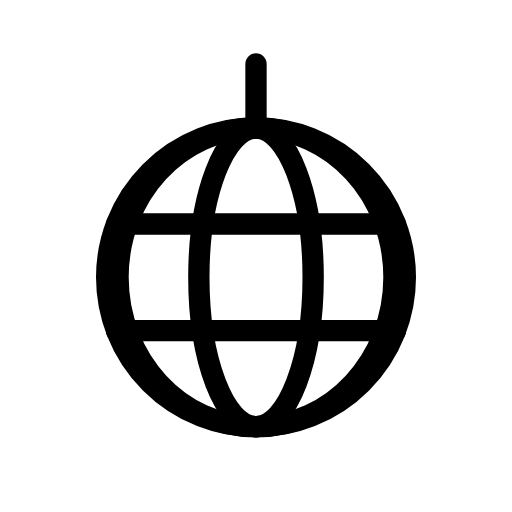
t = 0.00 s
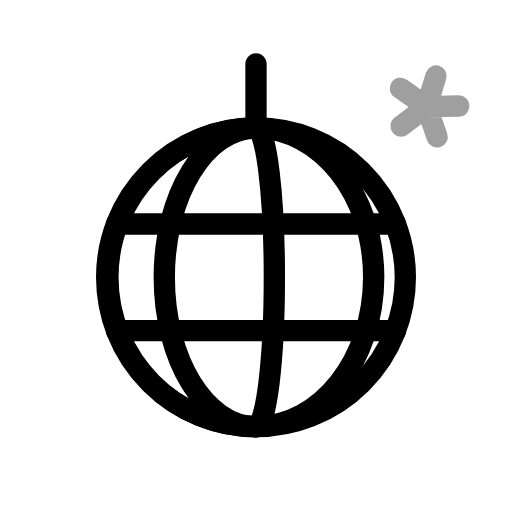
t = 0.66 s
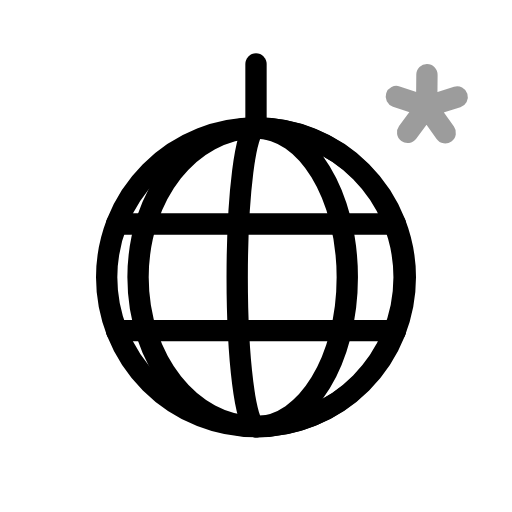
t = 1.34 s
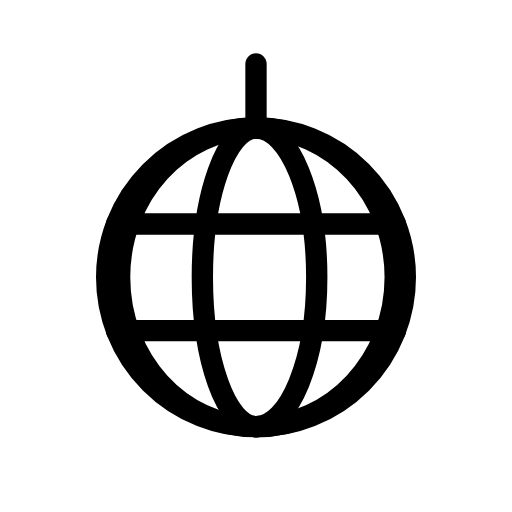
t = 2.03 s
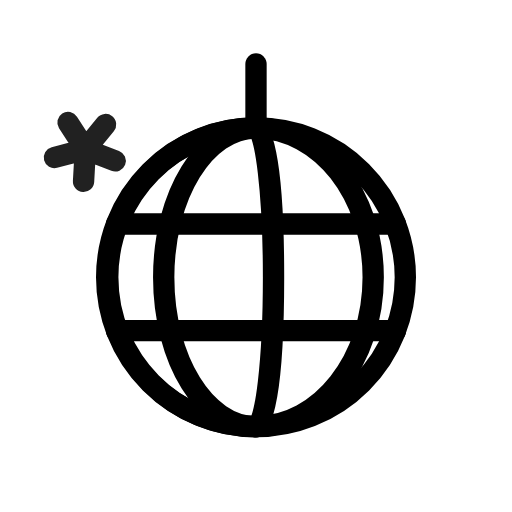
t = 2.65 s
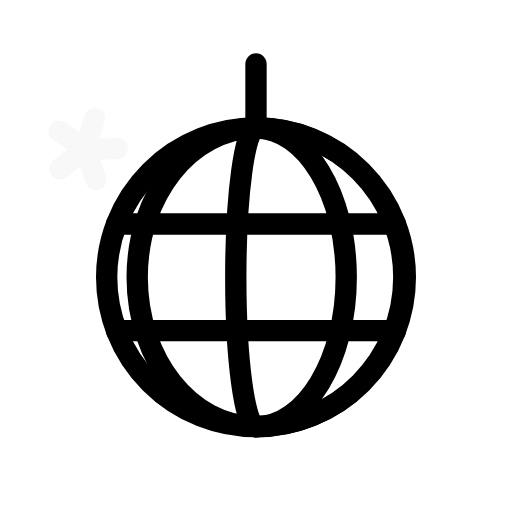
t = 3.33 s

The animated SVG that drew these frames (rendered in a browser with its animation timeline set to each time). Animation: 8 SMIL elements (animate=6,animateTransform=2); one cycle of 4.00 s, repeats indefinitely.

<svg xmlns="http://www.w3.org/2000/svg" width="24" height="24" viewBox="0 0 24 24" fill="none" stroke="currentColor"
     stroke-width="1" stroke-linecap="round" stroke-linejoin="round"
     class="icon icon-streetlight icons-streetlight-animated icon-streetlight-disco-ball">
    <path stroke="none" d="M0 0h24v24H0z" fill="none"/>
    <path d="M5 13a7 7 0 1 0 14 0a7 7 0 1 0 -14 0"/>
    <path d="M12 3v3"/>
    <path d="M5.462 10.5h13.076m-13.076 5h13.076"/>
    <path d="M12 6C8.428 6 5.533 9.134 5.533 13S8.428 20 12 20">
        <animate attributeName="d" values="M12 6C8.428 6 5.533 9.134 5.533 13S8.428 20 12 20;M12 6C8.621 6 5.881 9.134 5.881 13S8.621 20 12 20;M12 6C8.857 6 6.31 9.134 6.31 13S8.857 20 12 20;M12 6C9.135 6 6.813 9.134 6.813 13S9.135 20 12 20;M12 6C9.451 6 7.385 9.134 7.385 13S9.451 20 12 20;M12 6C9.8 6 8.016 9.134 8.016 13S9.8 20 12 20;M12 6C10.178 6 8.7 9.134 8.7 13S10.178 20 12 20;M12 6C10.579 6 9.427 9.134 9.427 13S10.579 20 12 20;M12 6C10.999 6 10.188 9.134 10.188 13S10.999 20 12 20;M12 6C11.433 6 10.973 9.134 10.973 13S11.433 20 12 20;M12 6C11.874 6 11.771 9.134 11.771 13S11.874 20 12 20;M12 6C12.316 6 12.572 9.134 12.572 13S12.316 20 12 20;M12 6C12.754 6 13.366 9.134 13.366 13S12.754 20 12 20;M12 6C13.183 6 14.141 9.134 14.141 13S13.183 20 12 20;M12 6C13.596 6 14.889 9.134 14.889 13S13.596 20 12 20;M12 6C13.988 6 15.599 9.134 15.599 13S13.988 20 12 20;M12 6C14.354 6 16.261 9.134 16.261 13S14.354 20 12 20;M12 6C14.689 6 16.868 9.134 16.868 13S14.689 20 12 20;M12 6C14.989 6 17.411 9.134 17.411 13S14.989 20 12 20;M12 6C15.249 6 17.883 9.134 17.883 13S15.249 20 12 20;M12 6C15.467 6 18.278 9.134 18.278 13S15.467 20 12 20;M12 6C15.64 6 18.591 9.134 18.591 13S15.64 20 12 20;M12 6C15.765 6 18.817 9.134 18.817 13S15.765 20 12 20;M12 6C15.841 6 18.954 9.134 18.954 13S15.841 20 12 20;M12 6C15.866 6 19 9.134 19 13S15.866 20 12 20;M12 6C8.134 6 5 9.134 5 13S8.134 20 12 20;M12 6C8.134 6 5.001 9.134 5.001 13S8.134 20 12 20;M12 6C8.136 6 5.004 9.134 5.004 13S8.136 20 12 20;M12 6C8.139 6 5.008 9.134 5.008 13S8.139 20 12 20;M12 6C8.142 6 5.015 9.134 5.015 13S8.142 20 12 20;M12 6C8.147 6 5.023 9.134 5.023 13S8.147 20 12 20;M12 6C8.153 6 5.034 9.134 5.034 13S8.153 20 12 20;M12 6C8.159 6 5.046 9.134 5.046 13S8.159 20 12 20;M12 6C8.167 6 5.06 9.134 5.06 13S8.167 20 12 20;M12 6C8.176 6 5.076 9.134 5.076 13S8.176 20 12 20;M12 6C8.186 6 5.093 9.134 5.093 13S8.186 20 12 20;M12 6C8.196 6 5.113 9.134 5.113 13S8.196 20 12 20;M12 6C8.208 6 5.135 9.134 5.135 13S8.208 20 12 20;M12 6C8.221 6 5.158 9.134 5.158 13S8.221 20 12 20;M12 6C8.235 6 5.183 9.134 5.183 13S8.235 20 12 20;M12 6C8.25 6 5.21 9.134 5.21 13S8.25 20 12 20;M12 6C8.266 6 5.239 9.134 5.239 13S8.266 20 12 20;M12 6C8.283 6 5.269 9.134 5.269 13S8.283 20 12 20;M12 6C8.3 6 5.301 9.134 5.301 13S8.3 20 12 20;M12 6C8.319 6 5.336 9.134 5.336 13S8.319 20 12 20;M12 6C8.339 6 5.371 9.134 5.371 13S8.339 20 12 20;M12 6C8.36 6 5.409 9.134 5.409 13S8.36 20 12 20;M12 6C8.382 6 5.449 9.134 5.449 13S8.382 20 12 20;M12 6C8.404 6 5.49 9.134 5.49 13S8.404 20 12 20;M12 6C8.428 6 5.533 9.134 5.533 13S8.428 20 12 20" keyTimes="0;0.036;0.073;0.109;0.146;0.182;0.219;0.255;0.292;0.328;0.365;0.401;0.438;0.474;0.51;0.547;0.583;0.62;0.656;0.693;0.729;0.766;0.802;0.839;0.875;0.875;0.88;0.885;0.891;0.896;0.901;0.906;0.911;0.917;0.922;0.927;0.932;0.938;0.943;0.948;0.953;0.958;0.964;0.969;0.974;0.979;0.984;0.99;0.995;1" dur="4s" repeatCount="indefinite"/>
    </path>
    <path d="M12 6C10.521 6 9.321 9.134 9.321 13S10.521 20 12 20">
        <animate attributeName="d" values="M12 6C10.521 6 9.321 9.134 9.321 13S10.521 20 12 20;M12 6C10.817 6 9.859 9.134 9.859 13S10.817 20 12 20;M12 6C11.122 6 10.41 9.134 10.41 13S11.122 20 12 20;M12 6C11.433 6 10.973 9.134 10.973 13S11.433 20 12 20;M12 6C11.747 6 11.542 9.134 11.542 13S11.747 20 12 20;M12 6C12.063 6 12.115 9.134 12.115 13S12.063 20 12 20;M12 6C12.379 6 12.686 9.134 12.686 13S12.379 20 12 20;M12 6C12.692 6 13.253 9.134 13.253 13S12.692 20 12 20;M12 6C13.001 6 13.812 9.134 13.812 13S13.001 20 12 20;M12 6C13.302 6 14.358 9.134 14.358 13S13.302 20 12 20;M12 6C13.596 6 14.889 9.134 14.889 13S13.596 20 12 20;M12 6C13.878 6 15.4 9.134 15.4 13S13.878 20 12 20;M12 6C14.148 6 15.889 9.134 15.889 13S14.148 20 12 20;M12 6C14.403 6 16.352 9.134 16.352 13S14.403 20 12 20;M12 6C14.643 6 16.785 9.134 16.785 13S14.643 20 12 20;M12 6C14.865 6 17.187 9.134 17.187 13S14.865 20 12 20;M12 6C15.067 6 17.553 9.134 17.553 13S15.067 20 12 20;M12 6C15.249 6 17.883 9.134 17.883 13S15.249 20 12 20;M12 6C15.41 6 18.173 9.134 18.173 13S15.41 20 12 20;M12 6C15.547 6 18.422 9.134 18.422 13S15.547 20 12 20;M12 6C15.661 6 18.629 9.134 18.629 13S15.661 20 12 20;M12 6C15.75 6 18.79 9.134 18.79 13S15.75 20 12 20;M12 6C15.814 6 18.907 9.134 18.907 13S15.814 20 12 20;M12 6C15.853 6 18.977 9.134 18.977 13S15.853 20 12 20;M12 6C15.866 6 19 9.134 19 13S15.866 20 12 20;M12 6C8.134 6 5 9.134 5 13S8.134 20 12 20;M12 6C8.139 6 5.008 9.134 5.008 13S8.139 20 12 20;M12 6C8.153 6 5.034 9.134 5.034 13S8.153 20 12 20;M12 6C8.176 6 5.076 9.134 5.076 13S8.176 20 12 20;M12 6C8.208 6 5.135 9.134 5.135 13S8.208 20 12 20;M12 6C8.25 6 5.21 9.134 5.21 13S8.25 20 12 20;M12 6C8.3 6 5.301 9.134 5.301 13S8.3 20 12 20;M12 6C8.36 6 5.409 9.134 5.409 13S8.36 20 12 20;M12 6C8.428 6 5.533 9.134 5.533 13S8.428 20 12 20;M12 6C8.505 6 5.672 9.134 5.672 13S8.505 20 12 20;M12 6C8.59 6 5.827 9.134 5.827 13S8.59 20 12 20;M12 6C8.684 6 5.996 9.134 5.996 13S8.684 20 12 20;M12 6C8.785 6 6.18 9.134 6.18 13S8.785 20 12 20;M12 6C8.895 6 6.378 9.134 6.378 13S8.895 20 12 20;M12 6C9.011 6 6.589 9.134 6.589 13S9.011 20 12 20;M12 6C9.135 6 6.813 9.134 6.813 13S9.135 20 12 20;M12 6C9.266 6 7.05 9.134 7.05 13S9.266 20 12 20;M12 6C9.404 6 7.299 9.134 7.299 13S9.404 20 12 20;M12 6C9.547 6 7.559 9.134 7.559 13S9.547 20 12 20;M12 6C9.697 6 7.83 9.134 7.83 13S9.697 20 12 20;M12 6C9.852 6 8.111 9.134 8.111 13S9.852 20 12 20;M12 6C10.012 6 8.401 9.134 8.401 13S10.012 20 12 20;M12 6C10.178 6 8.7 9.134 8.7 13S10.178 20 12 20;M12 6C10.347 6 9.007 9.134 9.007 13S10.347 20 12 20;M12 6C10.521 6 9.321 9.134 9.321 13S10.521 20 12 20" keyTimes="0;0.026;0.052;0.078;0.104;0.13;0.156;0.182;0.208;0.234;0.26;0.286;0.312;0.339;0.365;0.391;0.417;0.443;0.469;0.495;0.521;0.547;0.573;0.599;0.625;0.625;0.641;0.656;0.672;0.688;0.703;0.719;0.734;0.75;0.766;0.781;0.797;0.812;0.828;0.844;0.859;0.875;0.891;0.906;0.922;0.938;0.953;0.969;0.984;1" dur="4s" repeatCount="indefinite"/>
    </path>
    <path d="M12 6C13.479 6 14.679 9.134 14.679 13S13.479 20 12 20">
        <animate attributeName="d" values="M12 6C13.479 6 14.679 9.134 14.679 13S13.479 20 12 20;M12 6C13.653 6 14.993 9.134 14.993 13S13.653 20 12 20;M12 6C13.822 6 15.3 9.134 15.3 13S13.822 20 12 20;M12 6C13.988 6 15.599 9.134 15.599 13S13.988 20 12 20;M12 6C14.148 6 15.889 9.134 15.889 13S14.148 20 12 20;M12 6C14.303 6 16.17 9.134 16.17 13S14.303 20 12 20;M12 6C14.453 6 16.441 9.134 16.441 13S14.453 20 12 20;M12 6C14.596 6 16.701 9.134 16.701 13S14.596 20 12 20;M12 6C14.734 6 16.95 9.134 16.95 13S14.734 20 12 20;M12 6C14.865 6 17.187 9.134 17.187 13S14.865 20 12 20;M12 6C14.989 6 17.411 9.134 17.411 13S14.989 20 12 20;M12 6C15.105 6 17.622 9.134 17.622 13S15.105 20 12 20;M12 6C15.215 6 17.82 9.134 17.82 13S15.215 20 12 20;M12 6C15.316 6 18.004 9.134 18.004 13S15.316 20 12 20;M12 6C15.41 6 18.173 9.134 18.173 13S15.41 20 12 20;M12 6C15.495 6 18.328 9.134 18.328 13S15.495 20 12 20;M12 6C15.572 6 18.467 9.134 18.467 13S15.572 20 12 20;M12 6C15.64 6 18.591 9.134 18.591 13S15.64 20 12 20;M12 6C15.7 6 18.699 9.134 18.699 13S15.7 20 12 20;M12 6C15.75 6 18.79 9.134 18.79 13S15.75 20 12 20;M12 6C15.792 6 18.865 9.134 18.865 13S15.792 20 12 20;M12 6C15.824 6 18.924 9.134 18.924 13S15.824 20 12 20;M12 6C15.847 6 18.966 9.134 18.966 13S15.847 20 12 20;M12 6C15.861 6 18.992 9.134 18.992 13S15.861 20 12 20;M12 6C15.866 6 19 9.134 19 13S15.866 20 12 20;M12 6C8.134 6 5 9.134 5 13S8.134 20 12 20;M12 6C8.147 6 5.023 9.134 5.023 13S8.147 20 12 20;M12 6C8.186 6 5.093 9.134 5.093 13S8.186 20 12 20;M12 6C8.25 6 5.21 9.134 5.21 13S8.25 20 12 20;M12 6C8.339 6 5.371 9.134 5.371 13S8.339 20 12 20;M12 6C8.453 6 5.578 9.134 5.578 13S8.453 20 12 20;M12 6C8.59 6 5.827 9.134 5.827 13S8.59 20 12 20;M12 6C8.751 6 6.117 9.134 6.117 13S8.751 20 12 20;M12 6C8.933 6 6.447 9.134 6.447 13S8.933 20 12 20;M12 6C9.135 6 6.813 9.134 6.813 13S9.135 20 12 20;M12 6C9.357 6 7.215 9.134 7.215 13S9.357 20 12 20;M12 6C9.597 6 7.648 9.134 7.648 13S9.597 20 12 20;M12 6C9.852 6 8.111 9.134 8.111 13S9.852 20 12 20;M12 6C10.122 6 8.6 9.134 8.6 13S10.122 20 12 20;M12 6C10.404 6 9.111 9.134 9.111 13S10.404 20 12 20;M12 6C10.698 6 9.642 9.134 9.642 13S10.698 20 12 20;M12 6C10.999 6 10.188 9.134 10.188 13S10.999 20 12 20;M12 6C11.308 6 10.747 9.134 10.747 13S11.308 20 12 20;M12 6C11.621 6 11.314 9.134 11.314 13S11.621 20 12 20;M12 6C11.937 6 11.885 9.134 11.885 13S11.937 20 12 20;M12 6C12.253 6 12.458 9.134 12.458 13S12.253 20 12 20;M12 6C12.567 6 13.027 9.134 13.027 13S12.567 20 12 20;M12 6C12.878 6 13.59 9.134 13.59 13S12.878 20 12 20;M12 6C13.183 6 14.141 9.134 14.141 13S13.183 20 12 20;M12 6C13.479 6 14.679 9.134 14.679 13S13.479 20 12 20" keyTimes="0;0.016;0.031;0.047;0.062;0.078;0.094;0.109;0.125;0.141;0.156;0.172;0.188;0.203;0.219;0.234;0.25;0.266;0.281;0.297;0.312;0.328;0.344;0.359;0.375;0.375;0.401;0.427;0.453;0.479;0.505;0.531;0.557;0.583;0.609;0.635;0.661;0.688;0.714;0.74;0.766;0.792;0.818;0.844;0.87;0.896;0.922;0.948;0.974;1" dur="4s" repeatCount="indefinite"/>
    </path>
    <path d="M12 6C15.572 6 18.467 9.134 18.467 13S15.572 20 12 20">
        <animate attributeName="d" values="M12 6C15.572 6 18.467 9.134 18.467 13S15.572 20 12 20;M12 6C15.596 6 18.51 9.134 18.51 13S15.596 20 12 20;M12 6C15.618 6 18.551 9.134 18.551 13S15.618 20 12 20;M12 6C15.64 6 18.591 9.134 18.591 13S15.64 20 12 20;M12 6C15.661 6 18.629 9.134 18.629 13S15.661 20 12 20;M12 6C15.681 6 18.664 9.134 18.664 13S15.681 20 12 20;M12 6C15.7 6 18.699 9.134 18.699 13S15.7 20 12 20;M12 6C15.717 6 18.731 9.134 18.731 13S15.717 20 12 20;M12 6C15.734 6 18.761 9.134 18.761 13S15.734 20 12 20;M12 6C15.75 6 18.79 9.134 18.79 13S15.75 20 12 20;M12 6C15.765 6 18.817 9.134 18.817 13S15.765 20 12 20;M12 6C15.779 6 18.842 9.134 18.842 13S15.779 20 12 20;M12 6C15.792 6 18.865 9.134 18.865 13S15.792 20 12 20;M12 6C15.804 6 18.887 9.134 18.887 13S15.804 20 12 20;M12 6C15.814 6 18.907 9.134 18.907 13S15.814 20 12 20;M12 6C15.824 6 18.924 9.134 18.924 13S15.824 20 12 20;M12 6C15.833 6 18.94 9.134 18.94 13S15.833 20 12 20;M12 6C15.841 6 18.954 9.134 18.954 13S15.841 20 12 20;M12 6C15.847 6 18.966 9.134 18.966 13S15.847 20 12 20;M12 6C15.853 6 18.977 9.134 18.977 13S15.853 20 12 20;M12 6C15.858 6 18.985 9.134 18.985 13S15.858 20 12 20;M12 6C15.861 6 18.992 9.134 18.992 13S15.861 20 12 20;M12 6C15.864 6 18.996 9.134 18.996 13S15.864 20 12 20;M12 6C15.866 6 18.999 9.134 18.999 13S15.866 20 12 20;M12 6C15.866 6 19 9.134 19 13S15.866 20 12 20;M12 6C8.134 6 5 9.134 5 13S8.134 20 12 20;M12 6C8.159 6 5.046 9.134 5.046 13S8.159 20 12 20;M12 6C8.235 6 5.183 9.134 5.183 13S8.235 20 12 20;M12 6C8.36 6 5.409 9.134 5.409 13S8.36 20 12 20;M12 6C8.533 6 5.722 9.134 5.722 13S8.533 20 12 20;M12 6C8.751 6 6.117 9.134 6.117 13S8.751 20 12 20;M12 6C9.011 6 6.589 9.134 6.589 13S9.011 20 12 20;M12 6C9.311 6 7.132 9.134 7.132 13S9.311 20 12 20;M12 6C9.646 6 7.739 9.134 7.739 13S9.646 20 12 20;M12 6C10.012 6 8.401 9.134 8.401 13S10.012 20 12 20;M12 6C10.404 6 9.111 9.134 9.111 13S10.404 20 12 20;M12 6C10.817 6 9.859 9.134 9.859 13S10.817 20 12 20;M12 6C11.246 6 10.634 9.134 10.634 13S11.246 20 12 20;M12 6C11.684 6 11.428 9.134 11.428 13S11.684 20 12 20;M12 6C12.126 6 12.229 9.134 12.229 13S12.126 20 12 20;M12 6C12.567 6 13.027 9.134 13.027 13S12.567 20 12 20;M12 6C13.001 6 13.812 9.134 13.812 13S13.001 20 12 20;M12 6C13.421 6 14.573 9.134 14.573 13S13.421 20 12 20;M12 6C13.822 6 15.3 9.134 15.3 13S13.822 20 12 20;M12 6C14.2 6 15.984 9.134 15.984 13S14.2 20 12 20;M12 6C14.549 6 16.615 9.134 16.615 13S14.549 20 12 20;M12 6C14.865 6 17.187 9.134 17.187 13S14.865 20 12 20;M12 6C15.143 6 17.69 9.134 17.69 13S15.143 20 12 20;M12 6C15.379 6 18.119 9.134 18.119 13S15.379 20 12 20;M12 6C15.572 6 18.467 9.134 18.467 13S15.572 20 12 20" keyTimes="0;0.005;0.01;0.016;0.021;0.026;0.031;0.036;0.042;0.047;0.052;0.057;0.062;0.068;0.073;0.078;0.083;0.089;0.094;0.099;0.104;0.109;0.115;0.12;0.125;0.125;0.161;0.198;0.234;0.271;0.307;0.344;0.38;0.417;0.453;0.49;0.526;0.562;0.599;0.635;0.672;0.708;0.745;0.781;0.818;0.854;0.891;0.927;0.964;1" dur="4s" repeatCount="indefinite"/>
    </path>
    <g>
        <animateTransform attributeName="transform" type="rotate" values="0 20 5;0 20 5;45 20 5;90 20 5;90 20 5" keyTimes="0;0.1;0.25;0.4;1" dur="4s" repeatCount="indefinite" calcMode="spline" keySplines="0.42 0 0.58 1;0.42 0 0.58 1;0.42 0 0.58 1;0.42 0 0.58 1"/>
        <animate attributeName="opacity" values="0;0;1;0;0" keyTimes="0;0.1;0.25;0.4;1" dur="4s" repeatCount="indefinite" calcMode="spline" keySplines="0.42 0 0.58 1;0.42 0 0.58 1;0.42 0 0.58 1;0.42 0 0.58 1"/>
        <path d="M20 5L20 3.5M20 5L21.427 4.536M20 5L20.882 6.214M20 5L19.118 6.214M20 5L18.573 4.536"/>
    </g>
    <g>
        <animateTransform attributeName="transform" type="rotate" values="0 4 7;0 4 7;45 4 7;90 4 7;90 4 7" keyTimes="0;0.55;0.7;0.85;1" dur="4s" repeatCount="indefinite" calcMode="spline" keySplines="0.42 0 0.58 1;0.42 0 0.58 1;0.42 0 0.58 1;0.42 0 0.58 1"/>
        <animate attributeName="opacity" values="0;0;1;0;0" keyTimes="0;0.55;0.7;0.85;1" dur="4s" repeatCount="indefinite" calcMode="spline" keySplines="0.42 0 0.58 1;0.42 0 0.58 1;0.42 0 0.58 1;0.42 0 0.58 1"/>
        <path d="M4 7L4 5.5M4 7L5.427 6.536M4 7L4.882 8.214M4 7L3.118 8.214M4 7L2.573 6.536"/>
    </g>
</svg>
